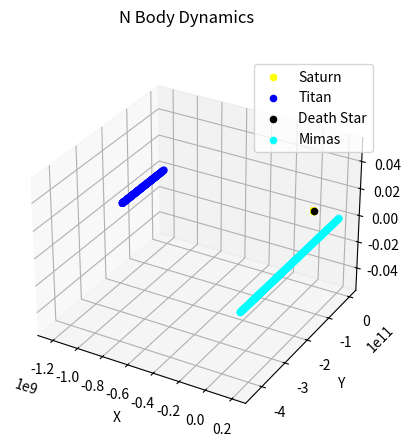

Write the Python code that produced this figure.
import numpy as np
import matplotlib.pyplot as plt

def rk4(u_k, delta_t):
    k1 = delta_t*f_true(u_k)
    k2 = delta_t*f_true(u_k+k1/2)
    k3 = delta_t*f_true(u_k+k2/2)
    k4 = delta_t*f_true(u_k+k3)

    ukplus1 = u_k + (k1 + 2*k2 + 2*k3 + k4)/6
    return ukplus1

def ivp_rk4(u_0, T, delta_t):
    times = []
    u = []
    num_elements = int(T / delta_t) + 1
    for t_k in np.linspace(0,T,num_elements):
        times.append(t_k)
        u.append(u_0)
        u_k = rk4(u_0, delta_t)
        u_0 = u_k
    return np.array(u), times

G = 6.674e-11
def f_true(u):
    r = u[0]
    v = u[1]
    N = r.shape[0]
    rddot = np.zeros((N,3))
    for i in range(0,N):
        for j in range(0,N):
            if i == j:
                continue
    udot = np.zeros(u.shape)
    udot[0] = v
    udot[1] = rddot
    return udot

def ab4(u_0,T,delta_t):
    k = int(T/delta_t) + 1
    times = np.linspace(0, T, k)
    u = []
    u.append(u_0)
    u.append(rk4(u[0],delta_t))
    u.append(rk4(u[1],delta_t))
    u.append(rk4(u[2],delta_t))
    for i in range (4,k):
        u.append(u[i-1] + (delta_t/24) * (55*f_true(u[i-1]) - 59*f_true(u[i-2]) + 37*f_true(u[i-3]) - 9*f_true(u[i-4])))
    return np.array(u),times

# T, dt = 300 * 365 * 24 * 3600, 60*60*24*100
T, dt = 24*60*60*365*1, 24*60*60 
mSaturn = 568.32e24
mTitan = 1.345e23
rTitan = -1.22e9
mDeathStar = 2.24e23
# mearth = 5.97e24
mMimas = 3.75e19
rMimas = 198e6
m = np.array([mSaturn,mTitan,mDeathStar,mMimas])
r0 = np.zeros((4,3))
r0[0] = [0.0, 0.0, 0.0]
r0[1] = [rTitan, 0.0,0.0]
# r0[2] = [1.22e9*2, 0.0, 0.0]
r0[3] = [rMimas, 0.0, 0.0]
# print(r0)
v0 = np.zeros((4,3))
v0[0] = [0.0, 0.0, 0.0]
v0[1] = [0.0, -np.sqrt(G*m[0]/np.linalg.norm(r0[1])), 0.0]
v0[2] = [0.0, -np.sqrt(G*m[0]/np.linalg.norm(r0[2])), 0.0]
v0[3] = [0.0, -np.sqrt(G*m[0]/np.linalg.norm(r0[3])), 0.0]

u0 = np.array([r0, v0])
u_rk, times = ivp_rk4(u0, T, dt)

fig = plt.figure()
ax = fig.add_subplot(projection='3d')

ur = u_rk[:,0]
uv = u_rk[:,1]

r1 = []
r2 = []
r3 = []
r4 = []
for i in range(ur.shape[0]):
    r1.append(ur[i][0])
    r2.append(ur[i][1])
    r3.append(ur[i][2])
    r4.append(ur[i][3])
r1 = np.array(r1)
r2 = np.array(r2)
r3 = np.array(r3)
r4 = np.array(r4)

ax.scatter(r1[:,0], r1[:,1], r1[:,2], color="yellow", label="Saturn")
ax.scatter(r2[:,0], r2[:,1], r2[:,2], color="blue", label="Titan")
ax.scatter(r3[:,0], r3[:,1], r3[:,2], color="black", label="Death Star")
ax.scatter(r4[:,0], r4[:,1], r4[:,2], color="cyan", label="Mimas")
ax.set_xlabel('X')
ax.set_ylabel('Y')
ax.set_zlabel('Z')
fig.suptitle("N Body Dynamics")
# plt.xlim(-1.22e12,1.22e9)
# plt.ylim(0, 1.22e9)
plt.legend()
plt.show()